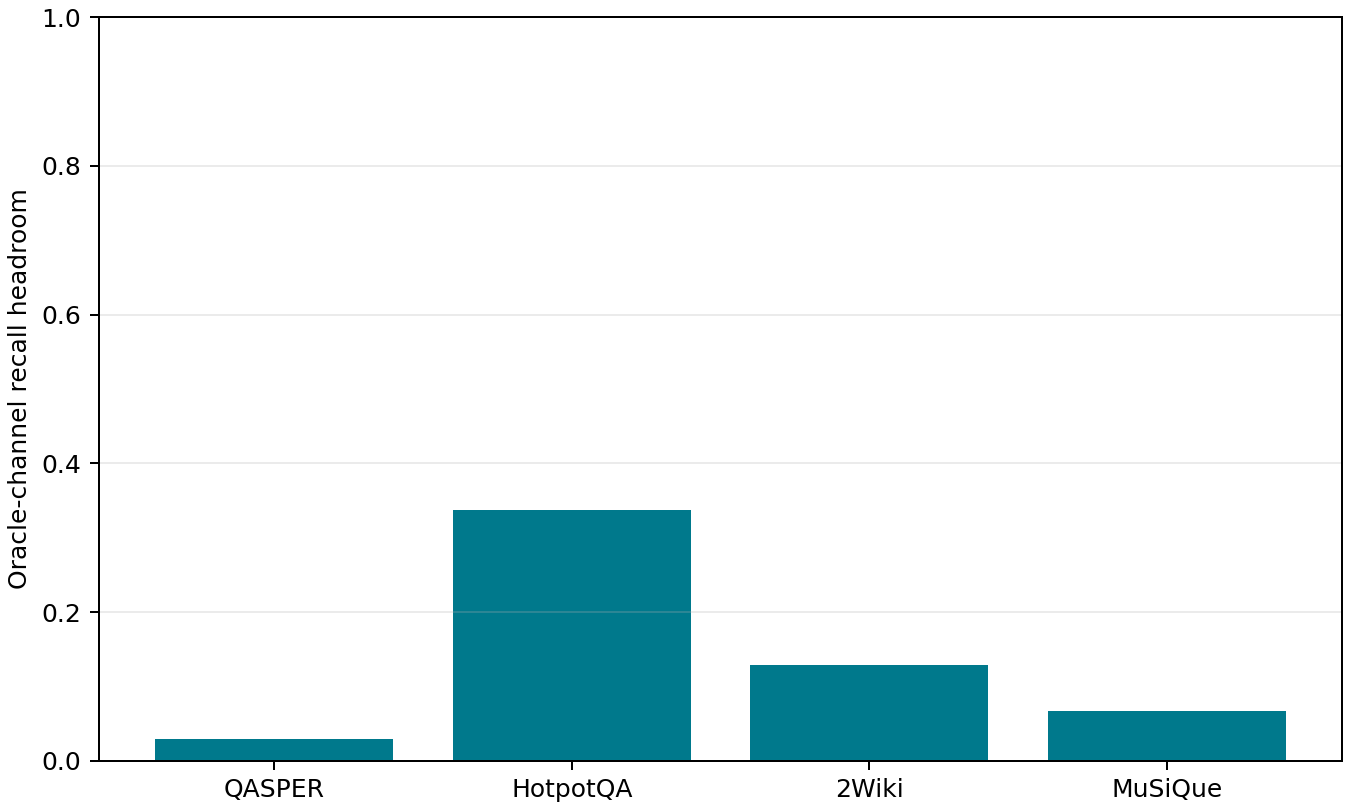

Source data for this figure (header and first rows):
dataset, example_id, best_fixed_channel, best_fixed_recall, oracle_channel, oracle_recall, headroom, static_hybrid_recall, adaptive_channel, adaptive_recall
hotpotqa, 5adc3aff5542996e685252eb, gist, 0.0, exact, 0.5, 0.5, 0.25, iterative_hybrid, 0.25
hotpotqa, 5ab56db7554299494045efc6, gist, 0.25, exact, 0.75, 0.5, 0.75, exact, 0.75
hotpotqa, 5ab2b863554299295394685a, gist, 0.3333, gist, 0.3333, 0.0, 0.3333, exact, 0.3333
hotpotqa, 5a710a915542994082a3e504, gist, 0.5, bm25, 0.75, 0.25, 0.25, bm25, 0.75
hotpotqa, 5adc93a4554299438c868e01, gist, 0.0, bm25, 0.4, 0.4, 0.0, bm25, 0.4
hotpotqa, 5ab7f97a5542991d322237ef, gist, 0.5, bm25, 0.75, 0.25, 0.5, iterative_hybrid, 0.75
hotpotqa, 5a8888e35542997e5c09a5f6, gist, 0.0, exact, 0.25, 0.25, 0.0, hybrid, 0.0
hotpotqa, 5a8c8502554299585d9e36d0, gist, 0.0, bm25, 0.6, 0.6, 0.4, iterative_hybrid, 0.2
hotpotqa, 5a84c4bb5542991dd0999dec, gist, 0.2857, hybrid, 0.4286, 0.1429, 0.4286, iterative_hybrid, 0.1429
hotpotqa, 5abbd4035542993f40c73bcb, gist, 0.1429, exact, 0.5714, 0.4286, 0.5714, exact, 0.5714
hotpotqa, 5ae6143f5542996de7b71b2d, gist, 0.2, gist, 0.2, 0.0, 0.0, hybrid, 0.0
hotpotqa, 5a7e513a5542994959419996, gist, 0.0, bm25, 0.75, 0.75, 0.5, iterative_hybrid, 0.5
hotpotqa, 5a80d6be55429938b6142206, gist, 0.0, exact, 0.25, 0.25, 0.25, hybrid, 0.25
hotpotqa, 5ab88c075542991b5579efbe, gist, 0.0, bm25, 0.75, 0.75, 0.0, exact, 0.0
hotpotqa, 5a714b645542994082a3e78b, gist, 0.2, gist, 0.2, 0.0, 0.2, hybrid, 0.2
hotpotqa, 5abce85755429959677d6b3e, gist, 0.0, approx, 0.3333, 0.3333, 0.1667, bm25, 0.1667
qasper, 1805.07133:b9ea841b817ba23281c95c7a76987…, exact, 0.6667, exact, 0.6667, 0.0, 0.0, hybrid, 0.0
qasper, 1605.03481:b85fc420eb2f77f6f14f375cc1fcc…, exact, 0.0, gist, 0.1429, 0.1429, 0.0, hybrid, 0.0
qasper, 2002.03407:10d450960907091f13e0be55f40bc…, exact, 0.07692, exact, 0.07692, 0.0, 0.0, hybrid, 0.0
qasper, 1808.10245:da9c0637623885afaf023a319beee…, exact, 0.2857, exact, 0.2857, 0.0, 0.0, iterative_hybrid, 0.0
qasper, 2001.02885:96b07373756d7854bccc3c12e8d41…, exact, 0.0, gist, 0.0, 0.0, 0.0, hybrid, 0.0
qasper, 1810.12085:c2cb6c4500d9e02fc9a1bdffd22c3…, exact, 0.0, gist, 0.0, 0.0, 0.0, hybrid, 0.0
qasper, 2003.11562:fc4ae12576ea3a85ea6d150b46938…, exact, 0.125, exact, 0.125, 0.0, 0.125, hybrid, 0.125
qasper, 1912.13337:e97186c51d4af490dba6faaf833d2…, exact, 0.04, exact, 0.04, 0.0, 0.0, iterative_hybrid, 0.0
qasper, 2003.11645:c2d1387e08cf25cb6b1f482178cca…, exact, 0.0, gist, 0.0, 0.0, 0.0, bm25, 0.0
qasper, 1912.03804:2ccc26e11df4eb26fcccdd1f446dc…, exact, 0.2143, exact, 0.2143, 0.0, 0.07143, bm25, 0.07143
qasper, 1910.14599:ee2c9bc24d70daa0c87e38e0558e0…, exact, 0.4, exact, 0.4, 0.0, 0.0, iterative_hybrid, 0.2
qasper, 2002.04181:1329280df5ee9e902b2742bde4a97…, exact, 0.25, gist, 0.25, 0.0, 0.25, bm25, 0.0
qasper, 1703.04001:4e1a67f8dc68b55a5ce18e6cd385a…, exact, 0.3333, exact, 0.3333, 0.0, 0.0, iterative_hybrid, 0.0
qasper, 2002.03407:b5608076d91450b0d295ad14c3e3a…, exact, 0.0, iterative_hybrid, 0.2, 0.2, 0.0, iterative_hybrid, 0.2
qasper, 1611.03599:e330e162ec29722f5ec9f83853d12…, exact, 0.25, bm25, 0.375, 0.125, 0.25, hybrid, 0.25
qasper, 2004.04721:664b3eadc12c8dde309e8bbd59e9a…, exact, 0.2, exact, 0.2, 0.0, 0.0, iterative_hybrid, 0.2
2wikimultihopqa, 0008d48808a011ebbd78ac1f6bf848b6, iterative_hybrid, 0.0, bm25, 0.75, 0.75, 0.0, hybrid, 0.0
2wikimultihopqa, 0017cac508be11ebbd8aac1f6bf848b6, iterative_hybrid, 0.75, exact, 0.75, 0.0, 0.5, iterative_hybrid, 0.75
2wikimultihopqa, 001ad110086911ebbd5eac1f6bf848b6, iterative_hybrid, 0.25, bm25, 0.5, 0.25, 0.25, iterative_hybrid, 0.25
2wikimultihopqa, 00223e06084a11ebbd55ac1f6bf848b6, iterative_hybrid, 0.375, exact, 0.375, 0.0, 0.375, iterative_hybrid, 0.375
2wikimultihopqa, 002f12240bde11eba7f7acde48001122, iterative_hybrid, 0.3333, gist, 0.3333, 0.0, 0.3333, approx, 0.3333
2wikimultihopqa, 00310dc8094611ebbdaeac1f6bf848b6, iterative_hybrid, 0.2, bm25, 0.4, 0.2, 0.2, hybrid, 0.2
2wikimultihopqa, 003285a80bde11eba7f7acde48001122, iterative_hybrid, 0.0, gist, 0.0, 0.0, 0.0, hybrid, 0.0
2wikimultihopqa, 005238da0bde11eba7f7acde48001122, iterative_hybrid, 0.0, gist, 0.0, 0.0, 0.0, bm25, 0.0
2wikimultihopqa, 0056b9ff08e711ebbda5ac1f6bf848b6, iterative_hybrid, 0.2, exact, 0.2, 0.0, 0.0, iterative_hybrid, 0.2
2wikimultihopqa, 006b525c08e111ebbda2ac1f6bf848b6, iterative_hybrid, 0.3333, hybrid, 0.6667, 0.3333, 0.6667, iterative_hybrid, 0.3333
2wikimultihopqa, 006d81bc0bde11eba7f7acde48001122, iterative_hybrid, 0.25, gist, 0.25, 0.0, 0.25, iterative_hybrid, 0.25
2wikimultihopqa, 0083038e0bde11eba7f7acde48001122, iterative_hybrid, 0.1667, bm25, 0.3333, 0.1667, 0.3333, iterative_hybrid, 0.1667
2wikimultihopqa, 008af56e0bdc11eba7f7acde48001122, iterative_hybrid, 0.0, gist, 0.25, 0.25, 0.0, exact, 0.0
2wikimultihopqa, 008b58060baf11ebab90acde48001122, iterative_hybrid, 0.0, exact, 0.5, 0.5, 0.5, bm25, 0.5
2wikimultihopqa, 008c393e088411ebbd6dac1f6bf848b6, iterative_hybrid, 0.375, iterative_hybrid, 0.375, 0.0, 0.25, exact, 0.25
2wikimultihopqa, 00a6129c085611ebbd59ac1f6bf848b6, iterative_hybrid, 0.125, exact, 0.125, 0.0, 0.125, exact, 0.125
2wikimultihopqa, 00fc38720bb011ebab90acde48001122, iterative_hybrid, 0.0, gist, 0.0, 0.0, 0.0, approx, 0.0
2wikimultihopqa, 00fe8ebc08e311ebbda4ac1f6bf848b6, iterative_hybrid, 0.125, gist, 0.25, 0.125, 0.25, iterative_hybrid, 0.125
2wikimultihopqa, 01057cde0bb011ebab90acde48001122, iterative_hybrid, 0.5, bm25, 0.5, 0.0, 0.5, exact, 0.25
2wikimultihopqa, 01245b60088411ebbd6dac1f6bf848b6, iterative_hybrid, 0.2222, gist, 0.2222, 0.0, 0.2222, iterative_hybrid, 0.2222
2wikimultihopqa, 024761e80bb011ebab90acde48001122, iterative_hybrid, 0.0, gist, 0.2, 0.2, 0.0, exact, 0.0
2wikimultihopqa, 0360770a0baf11ebab90acde48001122, iterative_hybrid, 0.0, gist, 0.3333, 0.3333, 0.0, approx, 0.0
2wikimultihopqa, 036c82480baf11ebab90acde48001122, iterative_hybrid, 0.0, gist, 0.0, 0.0, 0.0, approx, 0.0
2wikimultihopqa, 03e971d208d911ebbd9cac1f6bf848b6, iterative_hybrid, 0.25, iterative_hybrid, 0.25, 0.0, 0.125, iterative_hybrid, 0.25
musique, 2hop__10114_599630, bm25, 0.2857, exact, 0.4286, 0.1429, 0.2857, iterative_hybrid, 0.2857
musique, 2hop__103889_86452, bm25, 0.2857, gist, 0.2857, 0.0, 0.2857, iterative_hybrid, 0.2857
musique, 2hop__104095_40501, bm25, 0.08333, gist, 0.08333, 0.0, 0.08333, iterative_hybrid, 0.0
musique, 2hop__104095_40502, bm25, 0.08333, approx, 0.1667, 0.08333, 0.1667, iterative_hybrid, 0.1667
... 14 more rows
